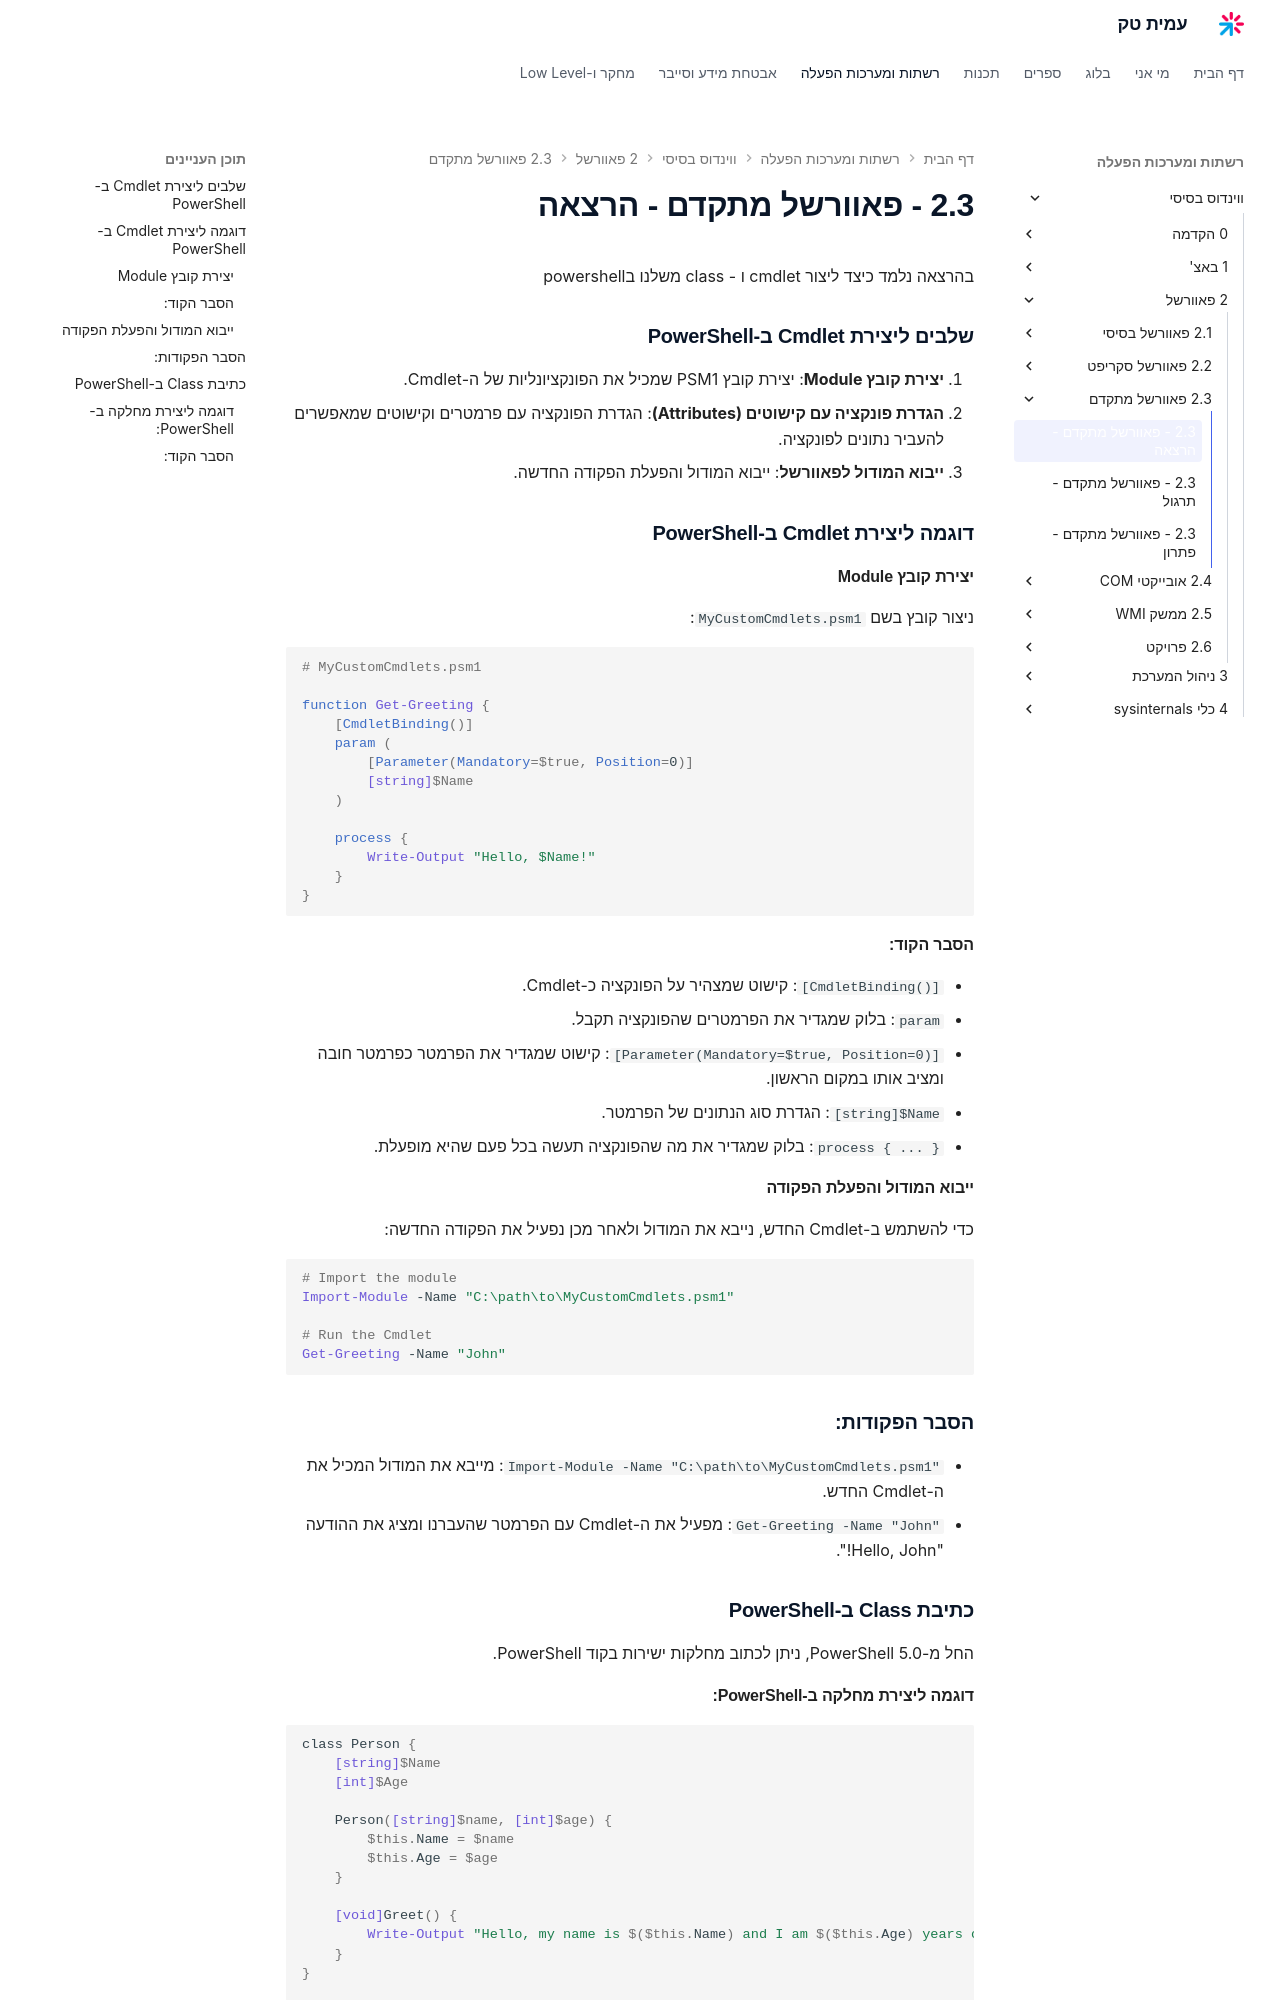

repository: AmitPinchasi/amittech · page: ווינדוס-בסיסי/2 - פאוורשל/2.3 - פאוורשל מתקדם/2.3 - פאוורשל מתקדם - הרצאה/index.html · generator: mkdocs

בהרצאה נלמד כיצד ליצור cmdlet ו - class משלנו בpowershell

### שלבים ליצירת Cmdlet ב-PowerShell

1. **יצירת קובץ Module**: יצירת קובץ PSM1 שמכיל את הפונקציונליות של ה-Cmdlet.
2. **הגדרת פונקציה עם קישוטים (Attributes)**: הגדרת הפונקציה עם פרמטרים וקישוטים שמאפשרים להעביר נתונים לפונקציה.
3. **ייבוא המודול לפאוורשל**: ייבוא המודול והפעלת הפקודה החדשה.

### דוגמה ליצירת Cmdlet ב-PowerShell

#### יצירת קובץ Module

ניצור קובץ בשם `MyCustomCmdlets.psm1`:

```powershell
# MyCustomCmdlets.psm1

function Get-Greeting {
    [CmdletBinding()]
    param (
        [Parameter(Mandatory=$true, Position=0)]
        [string]$Name
    )
    
    process {
        Write-Output "Hello, $Name!"
    }
}
```

#### הסבר הקוד:

- `[CmdletBinding()]`: קישוט שמצהיר על הפונקציה כ-Cmdlet.
- `param`: בלוק שמגדיר את הפרמטרים שהפונקציה תקבל.
  - `[Parameter(Mandatory=$true, Position=0)]`: קישוט שמגדיר את הפרמטר כפרמטר חובה ומציב אותו במקום הראשון.
  - `[string]$Name`: הגדרת סוג הנתונים של הפרמטר.
- `process { ... }`: בלוק שמגדיר את מה שהפונקציה תעשה בכל פעם שהיא מופעלת.

#### ייבוא המודול והפעלת הפקודה

כדי להשתמש ב-Cmdlet החדש, נייבא את המודול ולאחר מכן נפעיל את הפקודה החדשה:

```powershell
# Import the module
Import-Module -Name "C:\path\to\MyCustomCmdlets.psm1"

# Run the Cmdlet
Get-Greeting -Name "John"
```

### הסבר הפקודות:

- `Import-Module -Name "C:\path\to\MyCustomCmdlets.psm1"`: מייבא את המודול המכיל את ה-Cmdlet החדש.
- `Get-Greeting -Name "John"`: מפעיל את ה-Cmdlet עם הפרמטר שהעברנו ומציג את ההודעה "Hello, John!".

### כתיבת Class ב-PowerShell

החל מ-PowerShell 5.0, ניתן לכתוב מחלקות ישירות בקוד PowerShell.
